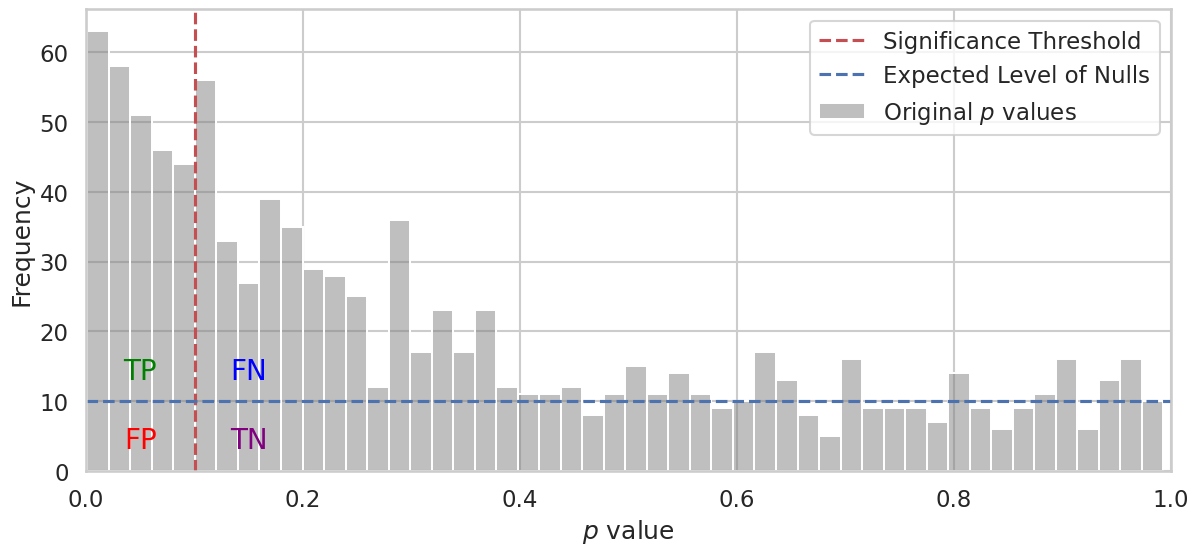

The matplotlib source for this figure:
import numpy as np
import seaborn as sns
import matplotlib.pyplot as plt

# Parameters
np.random.seed(42)
m = 1000  # Number of hypotheses
true_null_proportion = 0.5  # Proportion of null hypotheses

# Simulate p-values
true_nulls = int(m * true_null_proportion)
alternative = m - true_nulls

# Generate p-values from uniform distribution for nulls
p_values_null = np.random.uniform(0, 1, true_nulls)

# Generate p-values from a Beta distribution for false nulls (to represent true effects)
p_values_effect = np.random.beta(1.0, 5.0, alternative)  # Just for illustration

# Combine p-values
p_values = np.concatenate([p_values_null, p_values_effect])

# Plot p-value distribution and corrections using seaborn
sns.set(style="whitegrid", context="talk")
plt.figure(figsize=(14, 6))
sns.histplot(p_values, bins=50, kde=False, color='gray', alpha=0.5, label='Original $p$ values')
plt.axvline(x=0.1, color='r', linestyle='--', label='Significance Threshold')
plt.axhline(y=true_nulls / 50, color='b', linestyle='--', label='Expected Level of Nulls')

# Add text for TP, FP, FN, TN
plt.text(0.05, plt.ylim()[1] * 0.2, 'TP', color='green', fontsize=20, horizontalalignment='center')
plt.text(0.05, plt.ylim()[1] * 0.05, 'FP', color='red', fontsize=20, horizontalalignment='center')
plt.text(0.15, plt.ylim()[1] * 0.2, 'FN', color='blue', fontsize=20, horizontalalignment='center')
plt.text(0.15, plt.ylim()[1] * 0.05, 'TN', color='purple', fontsize=20, horizontalalignment='center')

plt.xlabel('$p$ value')
plt.ylabel('Frequency')
plt.xlim(0., 1.)
plt.legend()
plt.show()